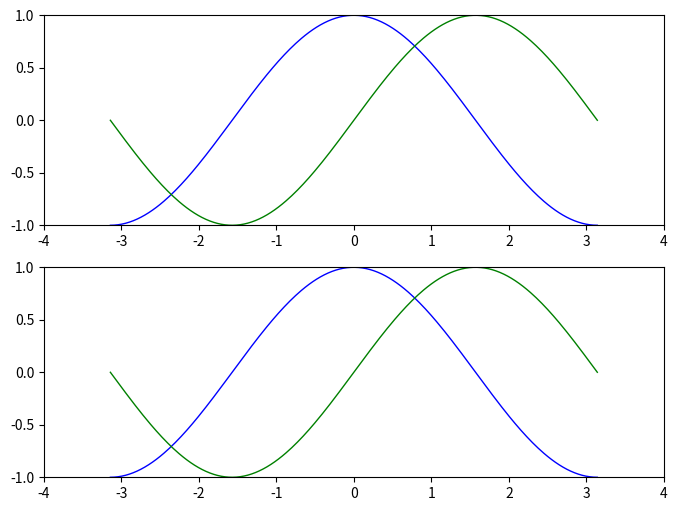

Write Python code to recreate this figure.
# 导入 matplotlib 的所有内容（nympy 可以用 np 这个名字来使用）
from pylab import *

# 创建一个 8 * 6 点（point）的图，并设置分辨率为 80
figure(figsize=(8,6), dpi=80)

# 创建一个新的 1 * 1 的子图，接下来的图样绘制在其中的第 1 块（也是唯一的一块）
subplot(2,1,1)

X = np.linspace(-np.pi, np.pi, 256,endpoint=True)
C,S = np.cos(X), np.sin(X)

# 绘制余弦曲线，使用蓝色的、连续的、宽度为 1 （像素）的线条
plot(X, C, color="blue", linewidth=1.0, linestyle="-")

# 绘制正弦曲线，使用绿色的、连续的、宽度为 1 （像素）的线条
plot(X, S, color="green", linewidth=1.0, linestyle="-")

# 设置横轴的上下限
xlim(-4.0,4.0)

# 设置横轴记号
xticks(np.linspace(-4,4,9,endpoint=True))

# 设置纵轴的上下限
ylim(-1.0,1.0)

# 设置纵轴记号
yticks(np.linspace(-1,1,5,endpoint=True))

# 以分辨率 72 来保存图片
# savefig("exercice_2.png",dpi=72)



subplot(2,1,2)

X = np.linspace(-np.pi, np.pi, 256,endpoint=True)
C,S = np.cos(X), np.sin(X)

# 绘制余弦曲线，使用蓝色的、连续的、宽度为 1 （像素）的线条
plot(X, C, color="blue", linewidth=1.0, linestyle="-")

# 绘制正弦曲线，使用绿色的、连续的、宽度为 1 （像素）的线条
plot(X, S, color="green", linewidth=1.0, linestyle="-")

# 设置横轴的上下限
xlim(-4.0,4.0)

# 设置横轴记号
xticks(np.linspace(-4,4,9,endpoint=True))

# 设置纵轴的上下限
ylim(-1.0,1.0)

# 设置纵轴记号
yticks(np.linspace(-1,1,5,endpoint=True))









# 在屏幕上显示
show()